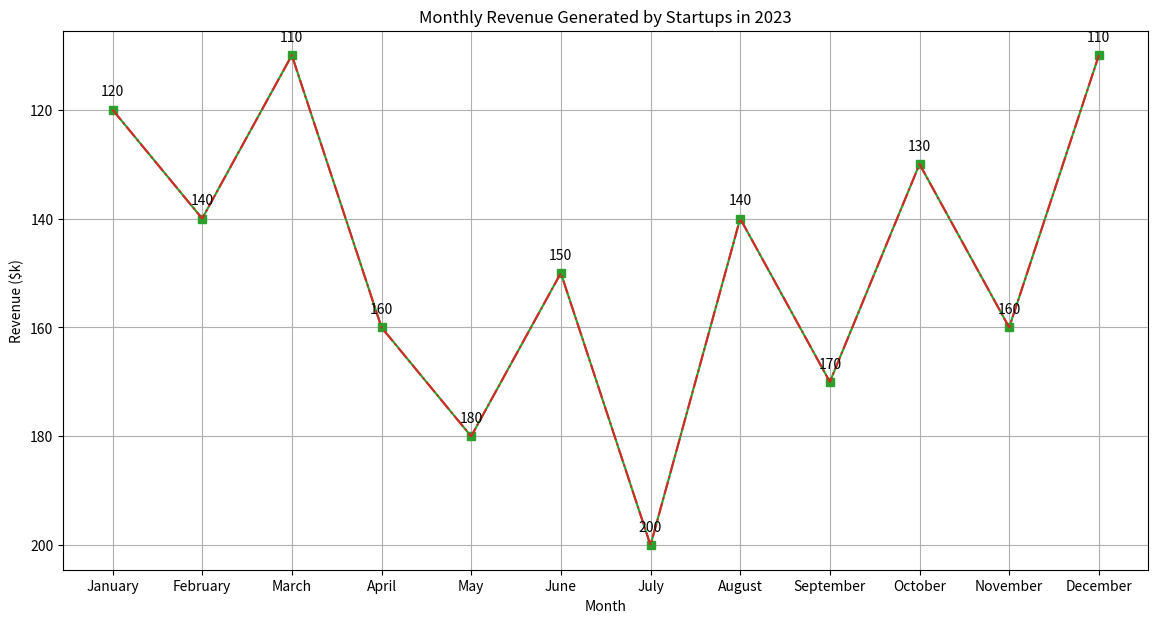

Reproduce this figure in Python.

import matplotlib.pyplot as plt

# Define the data points
months = ['January', 'February', 'March', 'April', 'May', 'June', 'July',
          'August', 'September', 'October', 'November', 'December']
revenue_generated = [120, 140, 110, 160, 180, 150, 200, 140, 170, 130, 160, 110]

# Create the line chart
plt.figure(figsize=(14, 7))  # Changed width and height of the chart
plt.plot(months, revenue_generated, color='#2ca02c', marker='s')  # Changed color scheme and added markers

# Modify the trend by adjusting a data point
revenue_generated[6] = 200
plt.plot(months, revenue_generated, linestyle='-.', color='#d62728')  # Overlaying the modified trend line

# Assign annotation to the chart
for i, revenue in enumerate(revenue_generated):
    plt.annotate(f"{revenue}", (months[i], revenue_generated[i]), textcoords="offset points", xytext=(0,10), ha='center')

# Axes and title
plt.title('Monthly Revenue Generated by Startups in 2023')
plt.xlabel('Month')
plt.ylabel('Revenue ($k)')
plt.gca().invert_yaxis()  # Invert the y-axis
plt.grid(True)

# Display the plot
plt.show()
